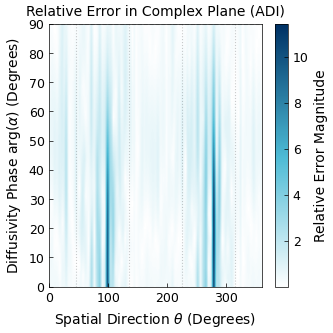

Source code (Python):
import numpy as np
import matplotlib.pyplot as plt
from matplotlib.colors import LinearSegmentedColormap
from scipy.sparse import diags
from scipy.sparse.linalg import factorized
from scipy.fftpack import fftn, fftshift, fftfreq
from scipy.interpolate import RegularGridInterpolator


style_rcParams = {
    'font.family': 'sans-serif',
    'font.sans-serif': ['Arial', 'Helvetica', 'DejaVu Sans'],
    'font.size': 10,
    'axes.labelsize': 10,
    'axes.titlesize': 10,
    'xtick.labelsize': 9,
    'ytick.labelsize': 9,
    'legend.fontsize': 9,
    'figure.figsize': (3.5, 3.5),
    'figure.dpi': 300,
    'axes.linewidth': 0.5,
    'grid.linewidth': 0.5,
    'lines.linewidth': 1.0,
    'lines.markersize': 3,
    'xtick.direction': 'in',
    'ytick.direction': 'in',
    'xtick.major.size': 3,
    'ytick.major.size': 3,
    'xtick.major.width': 0.5,
    'ytick.major.width': 0.5,
    'legend.frameon': False,
    'savefig.bbox': 'tight',
    'savefig.pad_inches': 0.05,
    'savefig.format': 'png',
    'mathtext.fontset': 'dejavusans'
}
plt.rcParams.update(style_rcParams)




colors = ['#ffffff', '#4DBBD5', '#003366']
clean_blue_cmap = LinearSegmentedColormap.from_list("CleanBlue", colors, N=256)


N = 100
L = 1.0
h = L / N
t_final = 0.0005


target_k_radius = 80 


alpha_phases = np.linspace(0, 90, 100) 


np.random.seed(42)
U0 = np.random.normal(0, 1, (N, N)) + 0j


def solve_complex_system(U_in, dt, steps, alpha_complex, h):
    u = np.copy(U_in).astype(np.complex128)
    N_grid = u.shape[0]
    k = alpha_complex * dt / (2 * h**2)
    
    diag_main = (1 + 2*k) * np.ones(N_grid); diag_main[0] = 1 + k; diag_main[-1] = 1 + k
    diag_upper = -k * np.ones(N_grid-1); diag_lower = -k * np.ones(N_grid-1)
    
    A_sparse = diags([diag_lower, diag_main, diag_upper], [-1, 0, 1], format='csc', dtype=np.complex128)
    solve_A = factorized(A_sparse)
    
    for _ in range(steps):
        u_padded = np.pad(u, 1, mode='wrap')
        U_y_plus = u_padded[1:-1, 2:]; U_y_minus = u_padded[1:-1, 0:-2]
        RHS1 = u + k * (U_y_minus - 2.0*u + U_y_plus)
        u_star = solve_A(RHS1)

        u_star_padded = np.pad(u_star, 1, mode='wrap')
        U_x_plus = u_star_padded[2:, 1:-1]; U_x_minus = u_star_padded[0:-2, 1:-1]
        RHS2 = u_star + k * (U_x_minus - 2.0*u_star + U_x_plus)
        u = solve_A(RHS2.T).T
    return u

def get_exact_propagator(N, dt, alpha_complex):
    kx = fftfreq(N, d=L/N) * 2 * np.pi
    ky = fftfreq(N, d=L/N) * 2 * np.pi
    KX, KY = np.meshgrid(kx, ky, indexing='ij')
    K2 = KX**2 + KY**2
    return np.exp(-alpha_complex * K2 * dt)

def run_ghost_energy_scan():
    print("Generating Clean Blue Ghost Map...")
    
    error_matrix = []
    
    
    dt = (h**2 / 4) * 10.0
    steps = max(1, int(t_final / dt))
    
    
    thetas = np.linspace(0, 360, 360)
    rads = np.deg2rad(thetas)
    circle_kx = target_k_radius * np.cos(rads)
    circle_ky = target_k_radius * np.sin(rads)
    points = np.column_stack((circle_kx, circle_ky))
    
    kx_grid = fftshift(fftfreq(N, d=L/N)) * 2 * np.pi
    ky_grid = fftshift(fftfreq(N, d=L/N)) * 2 * np.pi

    for i, phi in enumerate(alpha_phases):
        if i % 20 == 0: print(f"Processing Phase {phi:.1f} deg...")
        
        phi_rad = np.deg2rad(phi)
        alpha_c = np.cos(phi_rad) + 1j * np.sin(phi_rad)
        
        U_num = solve_complex_system(U0, dt, steps, alpha_c, h)
        
        fft_0 = fftn(U0)
        fft_exact = fft_0 * get_exact_propagator(N, steps*dt, alpha_c)
        fft_num = fftn(U_num)
        
        spec_num = fftshift(np.abs(fft_num))
        spec_exact = fftshift(np.abs(fft_exact))
        
        mask = spec_exact > 1e-15
        error_slice = np.zeros_like(spec_num)
        error_slice[mask] = np.abs(spec_num[mask] / spec_exact[mask] - 1.0)
        
        interp = RegularGridInterpolator((kx_grid, ky_grid), error_slice, bounds_error=False, fill_value=0)
        angular_profile = interp(points)
        
        error_matrix.append(angular_profile)

    error_matrix = np.array(error_matrix)

    
    plt.figure()
    
    
    plt.imshow(error_matrix, extent=[0, 360, 0, 90], origin='lower', aspect='auto', cmap=clean_blue_cmap)
    
    cbar = plt.colorbar(label='Relative Error Magnitude')
    
    cbar.solids.set_edgecolor("face")
    
    plt.xlabel(r'Spatial Direction $\theta$ (Degrees)')
    plt.ylabel(r'Diffusivity Phase $\arg(\alpha)$ (Degrees)')
    plt.title('Relative Error in Complex Plane (ADI)')
    
    
    plt.axhline(0, color='k', linestyle='--', alpha=0.2, linewidth=0.8)
    plt.axhline(90, color='k', linestyle='--', alpha=0.2, linewidth=0.8)
    
    for angle in [45, 135, 225, 315]:
        plt.axvline(angle, color='k', linestyle=':', alpha=0.2, linewidth=0.8)
        
    plt.tight_layout()
    plt.savefig('complex_plane_map.png')
    print("complex_plane_map.png")

if __name__ == '__main__':
    run_ghost_energy_scan()
